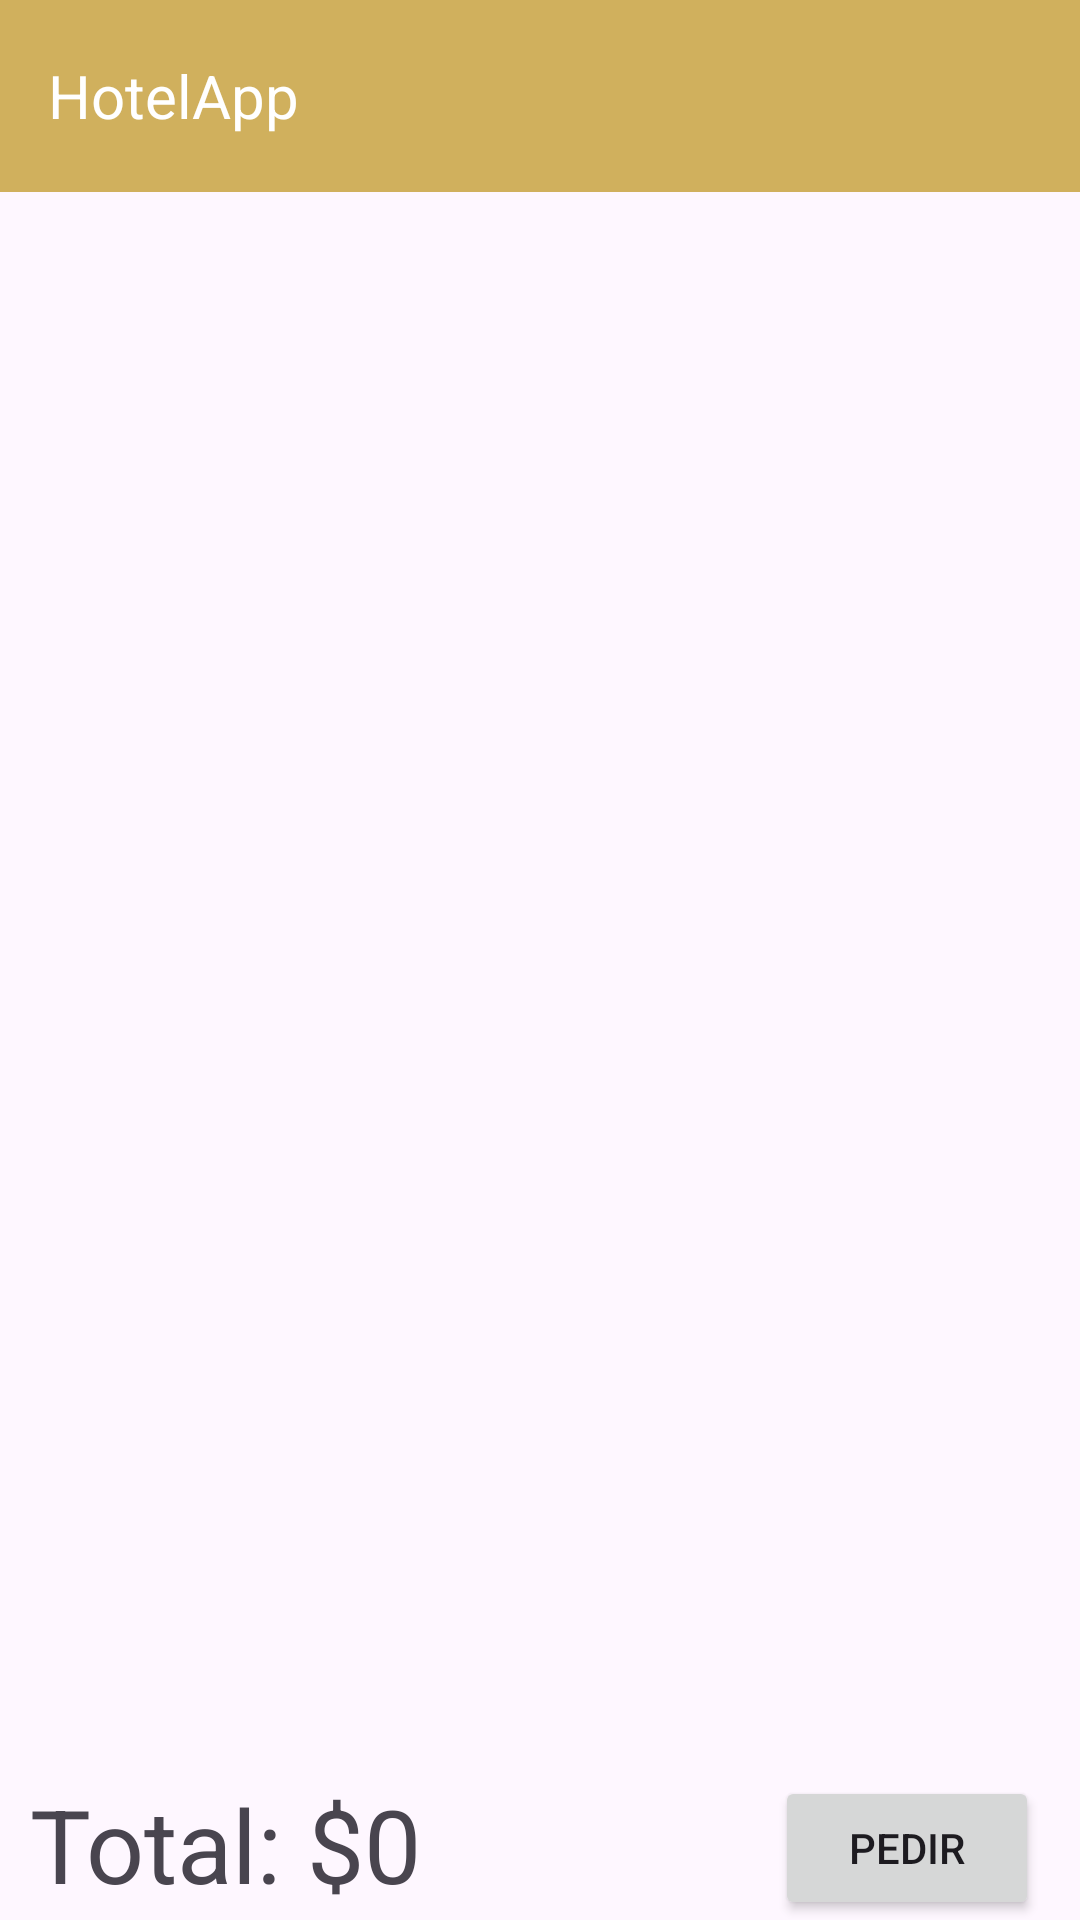

This screen was rendered from an Android layout file. Write that file and the resources it references.
<!-- AndroidManifest.xml: application theme Theme.HotelApp -->
<!-- res/layout/lista.xml -->
<?xml version="1.0" encoding="utf-8"?>
<androidx.constraintlayout.widget.ConstraintLayout xmlns:android="http://schemas.android.com/apk/res/android"
    xmlns:app="http://schemas.android.com/apk/res-auto"
    android:layout_width="match_parent"
    android:layout_height="match_parent">

    <include
        android:id="@+id/toolbar"
        layout="@layout/toolbar" />

    <androidx.recyclerview.widget.RecyclerView
        android:id="@+id/recyclerView"
        android:layout_width="0dp"
        android:layout_height="0dp"
        android:layout_marginTop="55dp"
        app:layout_constraintBottom_toTopOf="@+id/btnPedir"
        app:layout_constraintEnd_toEndOf="parent"
        app:layout_constraintStart_toStartOf="parent"
        app:layout_constraintTop_toTopOf="parent" />

    <TextView
        android:id="@+id/totalPrecio"
        android:layout_width="wrap_content"
        android:layout_height="45dp"
        android:text="Total: $0"
        android:textSize="34sp"
        app:layout_constraintEnd_toEndOf="parent"
        app:layout_constraintHorizontal_bias="0.044"
        app:layout_constraintStart_toStartOf="parent"
        app:layout_constraintTop_toBottomOf="@+id/recyclerView" />

    <Button
        android:id="@+id/btnPedir"
        android:layout_width="wrap_content"
        android:layout_height="wrap_content"
        android:text="Pedir"
        app:layout_constraintBottom_toBottomOf="parent"
        app:layout_constraintEnd_toEndOf="parent"
        app:layout_constraintHorizontal_bias="0.95"
        app:layout_constraintStart_toStartOf="parent" />

</androidx.constraintlayout.widget.ConstraintLayout>
<!-- res/layout/toolbar.xml (included above) -->
<?xml version="1.0" encoding="utf-8"?>
<androidx.appcompat.widget.Toolbar xmlns:android="http://schemas.android.com/apk/res/android"
    xmlns:app="http://schemas.android.com/apk/res-auto"
    android:id="@+id/toolbar"
    android:layout_width="match_parent"
    android:layout_height="?attr/actionBarSize"
    android:background="@color/gold"
    android:theme="@style/ToolbarTheme">
    

    <TextView
        android:id="@+id/toolbar_title"
        android:layout_width="wrap_content"
        android:layout_height="wrap_content"
        android:text="HotelApp"
        android:textColor="@android:color/white"
        android:textSize="20sp" />

</androidx.appcompat.widget.Toolbar>
<!-- resources referenced by this layout -->
<resources>
  <color name="gold">#d0b05d</color>
  <style name="ToolbarMenuStyle" parent="ThemeOverlay.AppCompat.Dark.ActionBar">
          <item name="android:textColor">@color/white</item>
      </style>
  <style name="ToolbarTheme" parent="ThemeOverlay.AppCompat.ActionBar">
          <item name="android:textColorPrimary">@color/white</item>
          <item name="android:textColorSecondary">@color/gold</item>
      </style>
  <style name="Theme.HotelApp" parent="Base.Theme.HotelApp" />
  <color name="white">#FFFFFFFF</color>
  <style name="Base.Theme.HotelApp" parent="Theme.Material3.DayNight.NoActionBar">
          
          <item name="colorPrimary">@color/gold</item>
          <item name="popupMenuBackground">@color/gold</item>
      </style>
</resources>
